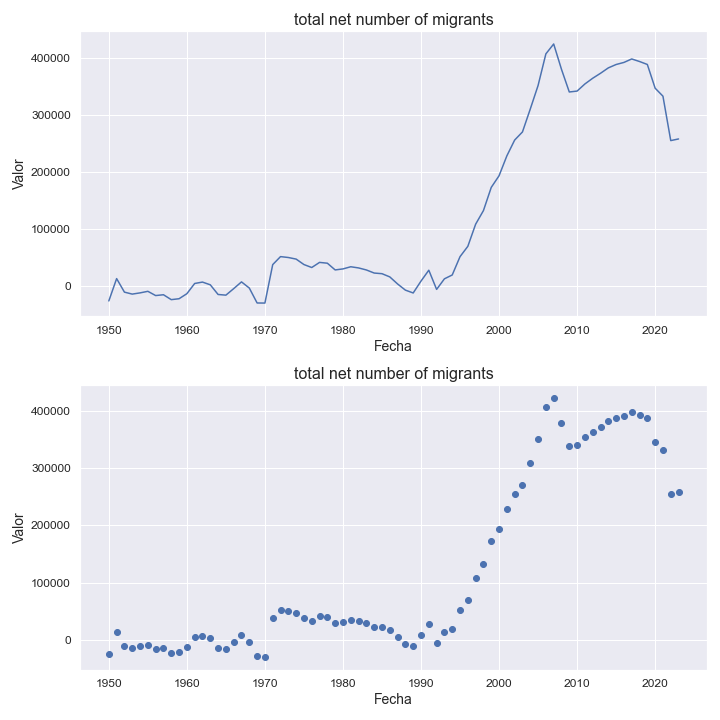

Source data for this figure (header and first rows):
indicatorshortname, locationid, location, iso2, timeid, time, value
total net number of migrants, 924, northern europe, nb, 1, 1950, -25936
total net number of migrants, 924, northern europe, nb, 2, 1951, 13160
total net number of migrants, 924, northern europe, nb, 3, 1952, -10515
total net number of migrants, 924, northern europe, nb, 4, 1953, -13962
total net number of migrants, 924, northern europe, nb, 5, 1954, -11839
total net number of migrants, 924, northern europe, nb, 6, 1955, -9092
total net number of migrants, 924, northern europe, nb, 7, 1956, -16517
total net number of migrants, 924, northern europe, nb, 8, 1957, -15086
total net number of migrants, 924, northern europe, nb, 9, 1958, -23666
total net number of migrants, 924, northern europe, nb, 10, 1959, -22072
total net number of migrants, 924, northern europe, nb, 11, 1960, -13259
total net number of migrants, 924, northern europe, nb, 12, 1961, 4622
total net number of migrants, 924, northern europe, nb, 13, 1962, 7075
total net number of migrants, 924, northern europe, nb, 14, 1963, 2303
total net number of migrants, 924, northern europe, nb, 15, 1964, -14626
total net number of migrants, 924, northern europe, nb, 16, 1965, -15804
total net number of migrants, 924, northern europe, nb, 17, 1966, -4392
total net number of migrants, 924, northern europe, nb, 18, 1967, 7409
total net number of migrants, 924, northern europe, nb, 19, 1968, -3378
total net number of migrants, 924, northern europe, nb, 20, 1969, -29504
total net number of migrants, 924, northern europe, nb, 21, 1970, -29656
total net number of migrants, 924, northern europe, nb, 22, 1971, 37651
total net number of migrants, 924, northern europe, nb, 23, 1972, 51654
total net number of migrants, 924, northern europe, nb, 24, 1973, 50085
total net number of migrants, 924, northern europe, nb, 25, 1974, 47301
total net number of migrants, 924, northern europe, nb, 26, 1975, 37762
total net number of migrants, 924, northern europe, nb, 27, 1976, 32567
total net number of migrants, 924, northern europe, nb, 28, 1977, 41521
total net number of migrants, 924, northern europe, nb, 29, 1978, 40119
total net number of migrants, 924, northern europe, nb, 30, 1979, 28350
total net number of migrants, 924, northern europe, nb, 31, 1980, 30117
total net number of migrants, 924, northern europe, nb, 32, 1981, 33899
total net number of migrants, 924, northern europe, nb, 33, 1982, 31839
total net number of migrants, 924, northern europe, nb, 34, 1983, 28289
total net number of migrants, 924, northern europe, nb, 35, 1984, 22900
total net number of migrants, 924, northern europe, nb, 36, 1985, 21759
total net number of migrants, 924, northern europe, nb, 37, 1986, 16139
total net number of migrants, 924, northern europe, nb, 38, 1987, 3770
total net number of migrants, 924, northern europe, nb, 39, 1988, -7016
total net number of migrants, 924, northern europe, nb, 40, 1989, -11995
total net number of migrants, 924, northern europe, nb, 41, 1990, 8807
total net number of migrants, 924, northern europe, nb, 42, 1991, 27869
total net number of migrants, 924, northern europe, nb, 43, 1992, -5746
total net number of migrants, 924, northern europe, nb, 44, 1993, 12779
total net number of migrants, 924, northern europe, nb, 45, 1994, 19496
total net number of migrants, 924, northern europe, nb, 46, 1995, 51572
total net number of migrants, 924, northern europe, nb, 47, 1996, 69645
total net number of migrants, 924, northern europe, nb, 48, 1997, 108383
total net number of migrants, 924, northern europe, nb, 49, 1998, 132216
total net number of migrants, 924, northern europe, nb, 50, 1999, 172779
total net number of migrants, 924, northern europe, nb, 51, 2000, 193134
total net number of migrants, 924, northern europe, nb, 52, 2001, 227969
total net number of migrants, 924, northern europe, nb, 53, 2002, 255644
total net number of migrants, 924, northern europe, nb, 54, 2003, 269846
total net number of migrants, 924, northern europe, nb, 55, 2004, 309917
total net number of migrants, 924, northern europe, nb, 56, 2005, 351114
total net number of migrants, 924, northern europe, nb, 57, 2006, 406506
total net number of migrants, 924, northern europe, nb, 58, 2007, 423782
total net number of migrants, 924, northern europe, nb, 59, 2008, 379424
total net number of migrants, 924, northern europe, nb, 60, 2009, 339786
... 14 more rows
